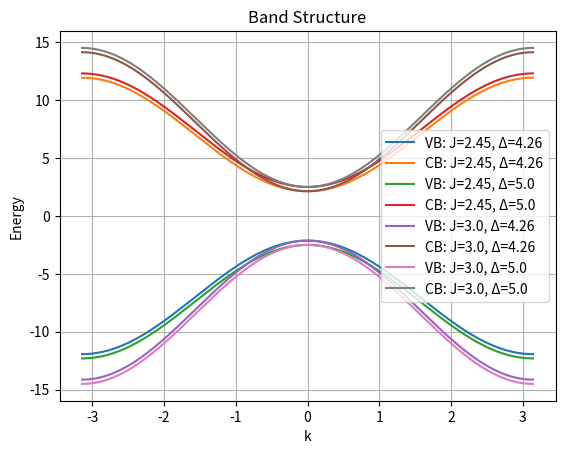
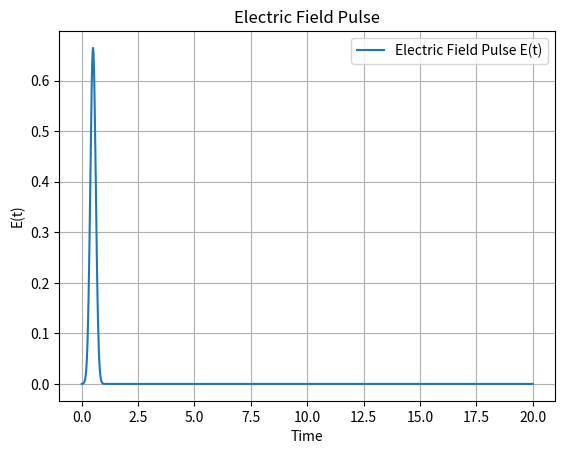
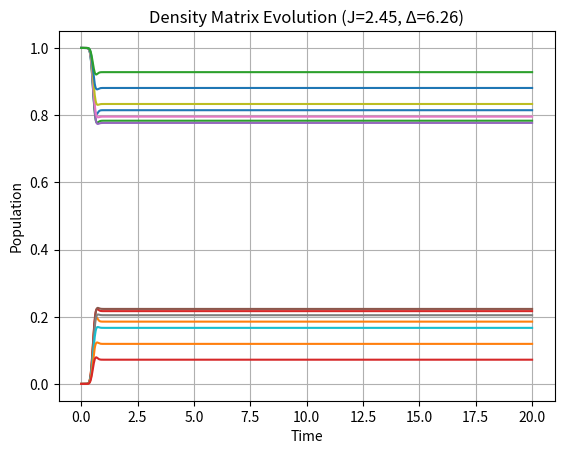

The script that saved these images, in order:
import numpy as np
import matplotlib.pyplot as plt
from scipy.integrate import solve_ivp



# ------------ Simulation ------------

def eps_vb(J, delta, k): return 2 * J * np.cos(k) - 2 * J - delta / 2
def eps_cb(J, delta, k): return -2 * J * np.cos(k) + 2 * J + delta / 2
def delta_epsilon(k, J, delta): return eps_cb(J, delta, k) - eps_vb(J, delta, k)
def D(k): return (k -3.14)                                                 ##### CENTERING THE K for maximal effect at k=0

def E(t, sigma, E0, t0=0.5):    #0.5                                                 ##### DECIDE THE STARTING POINT OF THE PULSE HERE
    return E0 / (np.sqrt(2 * np.pi * sigma ** 2)) * np.exp((-(t - t0) ** 2) / (2 * sigma ** 2))

def V(t, k, sigma, E0): return -E(t, sigma, E0) * D(k)

def A(t, k, J, delta, sigma, E0):
    v = V(t, k, sigma, E0)
    dE = delta_epsilon(k, J, delta)
    return np.array([
        [0,     0,     -1j * v,   1j * v],
        [0,     0,      1j * v,  -1j * v],
        [-1j * v, 1j * v, -1j * dE,     0],
        [1j * v, -1j * v,     0,  -1j * dE]
    ], dtype=complex)

def rhs(t, y, k, J, delta, sigma, E0):
    return A(t, k, J, delta, sigma, E0) @ y




#-------------------  Display -------------

# Function 1: Band structure plot
def plot_band_structure(J_list, delta_list):
    k_vals = np.linspace(-np.pi, np.pi, 200)

    plt.figure()
    for J in J_list:
        for delta in delta_list:
            vb = eps_vb(J, delta, k_vals)
            cb = eps_cb(J, delta, k_vals)
            plt.plot(k_vals, vb, label=f"VB: J={J}, Δ={delta}")
            plt.plot(k_vals, cb, label=f"CB: J={J}, Δ={delta}")
    
    plt.title("Band Structure")
    plt.xlabel("k")
    plt.ylabel("Energy")
    plt.grid(True)
    plt.legend()
    plt.show()


# Function 2: Electric field pulse plot
# Tune sigma to tune the width of the pulse
def plot_electric_pulse(sigma, E0):
    t = np.linspace(0, 20, 1000)
    efield = E(t, sigma, E0)

    plt.figure()
    plt.plot(t, efield, label="Electric Field Pulse E(t)")
    plt.title("Electric Field Pulse")
    plt.xlabel("Time")
    plt.ylabel("E(t)")
    plt.grid(True)
    plt.legend()
    plt.show()

# Function 3: Density matrix evolution
def plot_density_matrix_evolution(J, k_list, delta, sigma, E0):
    t_span = (0, 20)
    t_eval = np.linspace(*t_span, 1000)

    plt.figure()
    for k in k_list:
        y0 = np.array([1.0, 0.0, 0.0, 0.0], dtype=complex)
        sol = solve_ivp(lambda t, y: rhs(t, y, k, J, delta, sigma, E0), t_span, y0, t_eval=t_eval)
        plt.plot(sol.t, sol.y[0].real, label=fr'Re($\rho_{{VB}}$), k={k:.2f}')
        plt.plot(sol.t, sol.y[1].real, label=fr'Re($\rho_{{CB}}$), k={k:.2f}')

    plt.title(f"Density Matrix Evolution (J={J}, Δ={delta})")
    plt.xlabel("Time")
    plt.ylabel("Population")
    plt.grid(True)
    #plt.legend() uncomment if you want to see the legend
    plt.show()

#-------------  calling the display functions ---------
plot_band_structure(J_list=[2.45, 3.0], delta_list=[4.26, 5.0])
plot_electric_pulse(sigma=0.12, E0=0.2)
plot_density_matrix_evolution(J=2.45, k_list=[-0.75, -0.5, -0.25, 0, 0.25, 0.5, 0.75], delta=6.26, sigma=0.12, E0=0.2)




#------------- Creating the .txt file to store the data from the simulation 

# ------------ Parameters -----------
J = 2.45
delta = 4.26
sigma = 0.12
E0 = 0.2
a = 1

# ----------- Simulation for single k -----------
def simulate_density_single_k(J, k, delta, sigma, E0):
    y0 = np.array([1.0, 0.0, 0.0, 0.0], dtype=complex)
    t_span = (0, 20)
    t_eval = np.linspace(*t_span, 1000)

    sol = solve_ivp(lambda t, y: rhs(t, y, k, J, delta, sigma, E0),
                    t_span, y0, t_eval=t_eval, method="RK45")

    return np.column_stack((np.full_like(sol.t, k), sol.t, sol.y[0].real, sol.y[1].real))

# ----------- Main export function -----------
def generate_density_vs_k_file(filename="density_vs_k.txt"):
    k_range = np.linspace(-np.pi / a, np.pi / a, 64)
    all_data = [simulate_density_single_k(J, k, delta, sigma, E0) for k in k_range]
    all_data = np.vstack(all_data)
    np.savetxt(filename, all_data, header="k time Re(rho_VB) Re(rho_CB)")

# Call it
generate_density_vs_k_file("density_vs_k.txt")